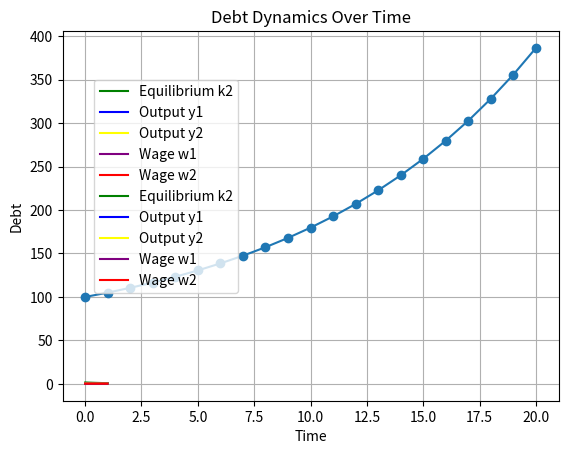
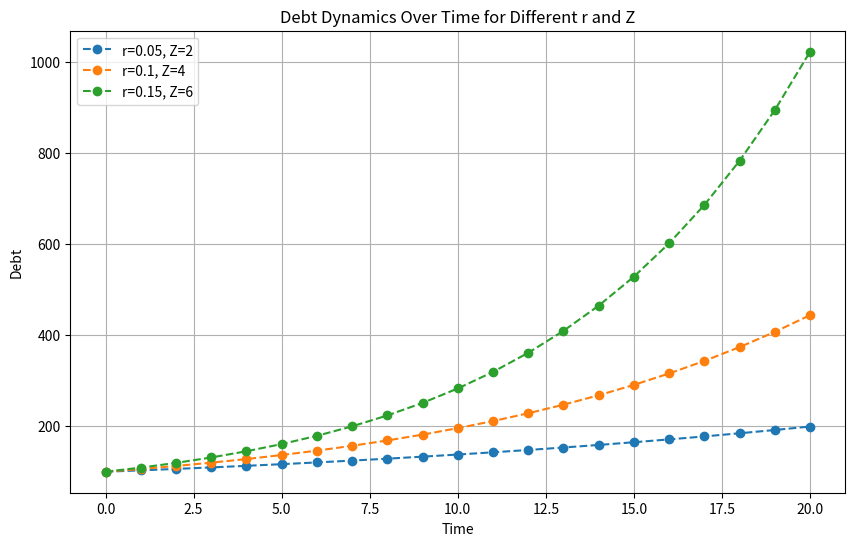
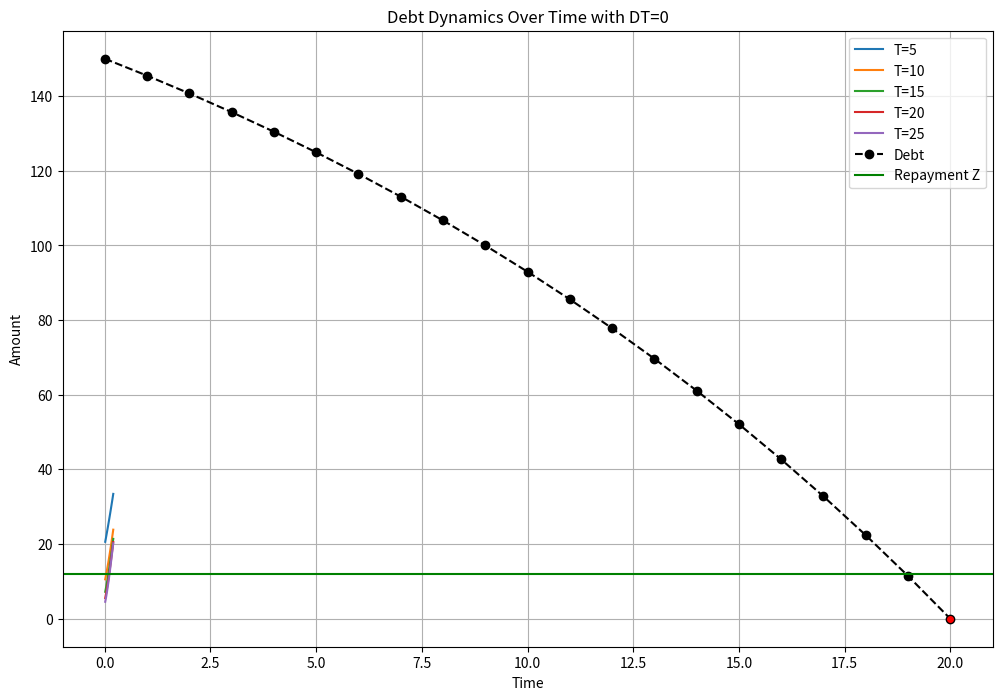
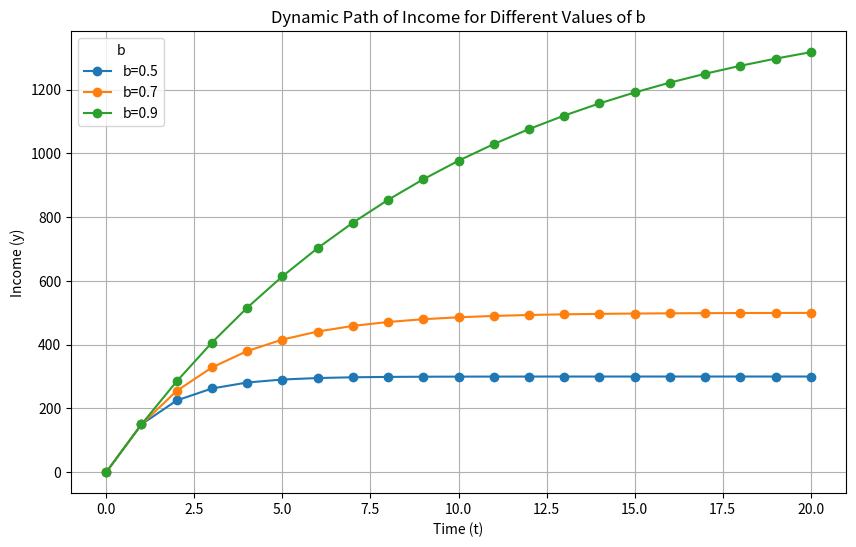
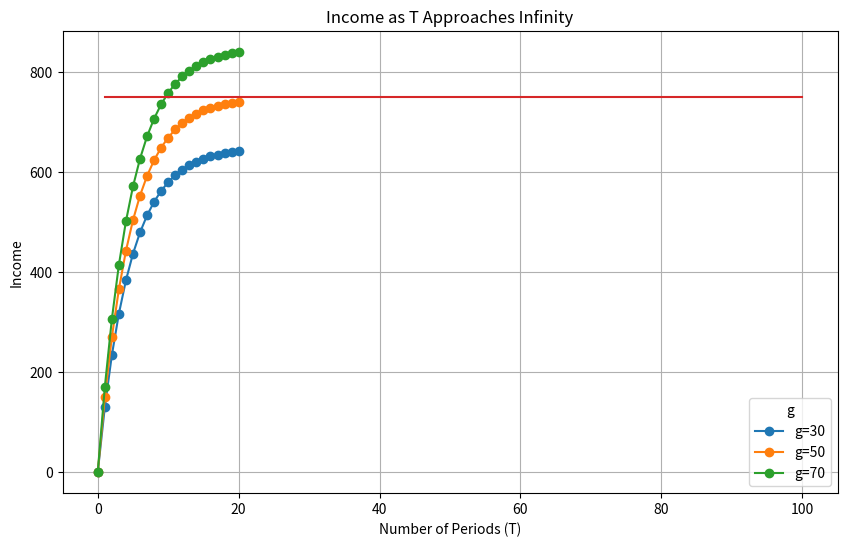
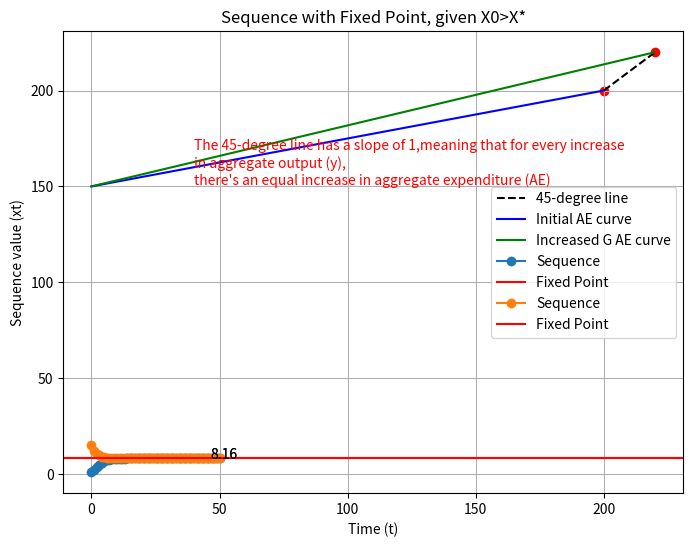
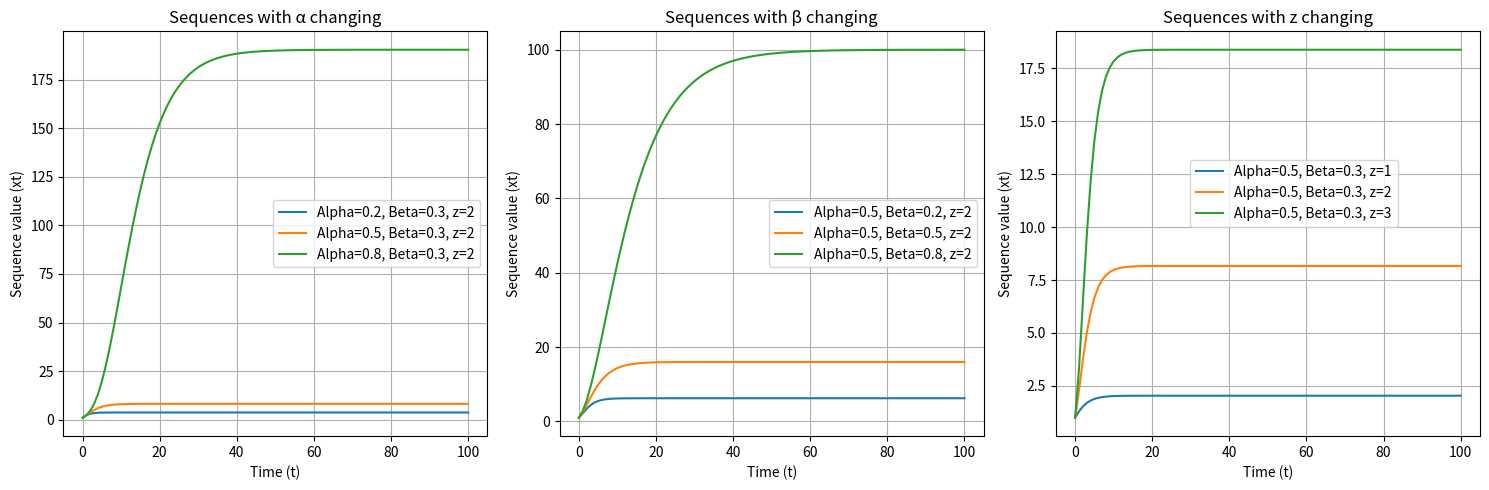

Python code for these plots, in order:
# -*- coding: utf-8 -*-
"""
@author: Riccardo Negrisoli
   # Matricola : 1104591
"""

print ('Problem set 2')
print ('  Non linear Equations and Function Approximation')
### Ex 1
print ('Exercize 1')
print ('Two period Fisher Model')
#%% Point C
import numpy as np
import matplotlib.pyplot as plt
from scipy.optimize import fsolve

# parameters
α=.3  #cobb douglas
g=.03 #productivity growth
A=.5
ρ=.05
θ=.5
k1=0.77
l1=0.99
l2=l1
def c2(k2):
    return k2+A*(1+g)*(k2**α)*(l2**(1-α))

def c1(k2):
    return 1+A*(k1**α)*(l1**(1-α))-k2

def r2(k2):
    return α*A*(1+g)*(k2**(α-1))*(l2**(1-α))

def mrs(k2):
    return ((c1(k2)/c2(k2))**(θ))/(1+ρ)

def mrt(k2):
    return 1/(1+r2(k2))

def ge(k2):
    return mrs(k2)-mrt(k2)


def eqr2(k2):
    return α *A*(1+g)*k2**(α-1)*(l2**(1-α))

def eqw2(k2):
    return (1-α)*A*(1+g)*(k2**(α))*(l2**(-α))

def bigU(k2):
    return (c1(k2)**(1-θ))/(1-θ)+ ((c2(k2)**(1-θ))/(1-θ))/(1+ρ)

def indc(cons1,U):
    return (U*(1-θ)*(1+ρ)-(1+ρ)*cons1**(1-θ))**(1/(1-θ))

def trc(cons1):
    return 1+A-cons1+A*(1+g)*(1+A-cons1)**(α)
def eqr2(k2):
    return α*A(1+g)*k2*(α-1)

def eqw2(k2):
    return (1-α)*A*(1+g)*k2*(α)

def bigU(k2):
    return (c1(k2)*(1-θ))/(1-θ)+ ((c2(k2)*(1-θ))/(1-θ))/(1+ρ)

def indc(cons1,U):    
    return (U*(1-θ)(1+ρ)-(1+ρ)*cons1(1-θ))*(1/(1-θ))      

def trc(cons1):
    return 1+A-cons1+A*(1+g)(1+A-cons1)*(α)
grid_max=0.99 
grid_size=100 
grid_min=0.01
grid= np.linspace(grid_min, grid_max, grid_size)
zer=np.zeros(len(grid))
gridinv= np.linspace(grid_max, grid_min, grid_size)

geq4=fsolve(ge,.2) # Find General Equilibrium with Fsolve

print("General Equilibrium with Fsolve", geq4)


geq5=fsolve(ge,grid_max-.2) # Find General Equilibrium with Fsolve

print("General Equilibrium with Fsolve", geq5)

#%% Point D
import os
os.getcwd()
os.getcwd()
##
# Function definition  #### Necessary to have 2 inputs variables
def c1(k2, l0):
    return 1 + A * (k1 ** α) * (l1 ** (1 - α)) - k2

def c2(k2, l0):
    return k2 + A * (1 + g) * (k2 ** α) * (l0 ** (1 - α))
def out1(k1,l0):
    return A*(k1**α) * (l0**(1-α))
def out2(k2,l0):
    return A * (1 + g) * k2 ** (α) * (l0 ** (1 - α))

def eqr2(k2, l0):
    return α * A * (1 + g) * k2 ** (α-1) * (l2 ** (1 - α))

def eqw2(k2, l0):
    return (1 - α) * A * (1 + g) * (k2 ** α) * (l2 ** (-α))

def ge(k2, l0):
    return c2(k2, l0) - 1 - A * (k1 ** α) * (l1 ** (1 - α))



# Grid parameters
grid_size = 10
l0_values = np.linspace(0.01, 0.99, grid_size)

# Lists to store equilibrium values
k2_values = []
y1_values = []
y2_values = []
w1_values = []
w2_values = []

# Iterating over different values of l0
for l0 in l0_values:
    # Find equilibrium k2 using fsolve
    geq = fsolve(ge, 0.2, args=(l0,))  # Initial guess for fsolve and passing l0 as argument
    k2_values.append(geq[0])  # Store equilibrium k2
    
    # Compute other variables based on equilibrium k2 and l0
    y1_values.append(out1(geq, l0))
    y2_values.append(out2(geq, l0))
    w1_values.append(eqr2(geq, l0))
    w2_values.append(eqw2(geq, l0))

# Plotting
plt.plot(l0_values, k2_values, label='Equilibrium k2',color='green')
plt.plot(l0_values, y1_values, label='Output y1',color='blue')
plt.plot(l0_values, y2_values, label='Output y2',color='yellow')
plt.plot(l0_values, w1_values, label='Wage w1',color='purple')
plt.plot(l0_values, w2_values, label='Wage w2',color='red')
plt.xlabel('Initial labor input l\u2080')
plt.ylabel('Values')
plt.title('Comparative Statics: Effects of changes in l\u2080 on k2, y1, y2, w1, w2')
plt.legend(bbox_to_anchor=(0.05, 0.55), loc='center left')
plt.grid(True)
plt.show()
#%% POINT E
# Iterate changing K0 this time
# Grid parameters
grid_size = 10
k0_values = np.linspace(0.01, 0.99, grid_size)

# Lists to store equilibrium values
k2_values = []
y1_values = []
y2_values = []
w1_values = []
w2_values = []

# Iterating over different values of K0
for k0 in k0_values:
    # Find equilibrium k2 using fsolve
    geq = fsolve(ge, 0.2, args=(k0,))  # Initial guess for fsolve and passing l0 as argument
    k2_values.append(geq[0])  # Store equilibrium k2
    
    # Compute other variables based on equilibrium k2 and l0
    y1_values.append(out1(geq, l0))
    y2_values.append(out2(geq, l0))
    w1_values.append(eqr2(geq, l0))
    w2_values.append(eqw2(geq, l0))

# Plotting
plt.plot(l0_values, k2_values, label='Equilibrium k2',color='green')
plt.plot(l0_values, y1_values, label='Output y1',color='blue')
plt.plot(l0_values, y2_values, label='Output y2',color='yellow')
plt.plot(l0_values, w1_values, label='Wage w1',color='purple')
plt.plot(l0_values, w2_values, label='Wage w2',color='red')
plt.xlabel('Initial capital input K\u2080')
plt.ylabel('Values')
plt.title('Comparative Statics: Effects of changes in k0 on k2, y1, y2, w1, w2')
plt.legend(bbox_to_anchor=(0.05, 0.58), loc='center left')
plt.grid(True)
plt.show()


###################################
#######################


################
#%% 
print ('Exercize 2')
print ('Ammortization of loan as a difference equation')

## Point B
import numpy as np
import matplotlib.pyplot as plt

# Function to compute debt for T periods
def compute_debt(T, r, Z, D0):
    debt = np.zeros(T+1)
    debt[0] = D0
    for t in range(T):
        debt[t+1] = debt[t] + r * debt[t] - Z
    return debt

# Assigning values
r = 0.1  # Interest rate
Z = 5    # Repayment per period
D0 = 100 # Initial debt
T = 20   # Number of periods

# Compute debt for T periods
debt = compute_debt(T, r, Z, D0)

# Plotting
time_periods = np.arange(T+1)
plt.plot(time_periods, debt, marker='o', linestyle='-')
plt.xlabel('Time')
plt.ylabel('Debt')
plt.title('Debt Dynamics Over Time')
plt.grid(True)
plt.show()
#%%  C

# Function to compute debt for T periods
def compute_debt(T, r, Z, D0):
    debt = np.zeros(T+1)
    debt[0] = D0
    for t in range(T):
        debt[t+1] = debt[t] + r * debt[t] - Z
    return debt

# Assigning values
Z_values = [2, 4, 6]  # Different repayment per period
r_values = [0.05, 0.1, 0.15]  # Different interest rates
D0 = 100  # Initial debt
T = 20    # Number of periods

# Plotting for different combinations of r and Z
plt.figure(figsize=(10, 6))
for r, Z in zip(r_values, Z_values):
    debt = compute_debt(T, r, Z, D0)
    plt.plot(np.arange(T+1), debt, marker='o', linestyle='--', label=f'r={r}, Z={Z}')

plt.xlabel('Time')
plt.ylabel('Debt')
plt.title('Debt Dynamics Over Time for Different r and Z')
plt.legend()
plt.grid(True)
plt.show()
"""
We conducted simulations to analyze the evolution of debt under various 
combinations of interest rates (denoted as "r") and repayment amounts per 
period (denoted as "Z").
As the interest rate increases, the debt tends to accumulate at a faster pace 
over time. This phenomenon occurs because higher interest rates result in larger
 interest payments accruing on the outstanding debt. Consequently, 
 the debt grows more rapidly, amplifying its burden on the debtor.

Increasing the repayment amount per period facilitates a more rapid reduction 
in the outstanding debt over time. A higher repayment means that a greater 
portion of the debtor's resources is allocated towards debt repayment.
 Consequently, the debt balance decreases more swiftly, alleviating the
 financial strain associated with debt.
 
The interplay between interest rates and repayment amounts shapes the overall
 trajectory of debt dynamics. For instance, a scenario characterized by a high
 interest rate coupled with a low repayment may lead to a scenario where debt 
 accumulates steadily. However, a high repayment can offset the adverse impact
 of a high interest rate by accelerating debt reduction.
Ensuring the stability and sustainability of debt dynamics is crucial. 
Persistent growth in debt or its approach towards unsustainable levels may 
precipitate financial instability or insolvency. It's imperative to monitor debt
dynamics closely to preemptively address any emerging risks to financial stability.
These simulations offer valuable insights for policymakers regarding the
 ramifications of varying interest rates and repayment policies on debt 
 sustainability. Policy adjustments such as modifications to interest rates or 
 repayment schedules may be warranted to achieve desired outcomes in debt
 management and mitigate associated risks.
"""
#%% E
# Function to compute Z* given r, T, and D0
def compute_repayment(r, T, D0):
    numerator = (1 + r)**T * D0
    denominator = ((1 + r)**T - 1) / r
    return numerator / denominator

# Assigning values
r_values = np.linspace(0.01, 0.2, 50)  # Interest rate range
D0_values = np.linspace(50, 200, 50)    # Initial debt range
T_values = np.arange(5, 30, 5)          # Number of periods range

# Plotting
plt.figure(figsize=(12, 8))
for T in T_values:
    Z_star_values = [compute_repayment(r, T, D0) for r in r_values]
    plt.plot(r_values, Z_star_values, label=f'T={T}')

plt.xlabel('Interest Rate (r)')
plt.ylabel('Repayment (Z*)')
plt.title('Repayment vs. Interest Rate for Different Values of T')
plt.legend(title='Number of Periods (T)')
plt.grid(True)
plt.show()
"""
we plotted the value of the repayment Z* as a function of different values of 
the interest rate (r), initial debt (D), and number of periods (T). We can then
 provide the following results

Effect of Interest Rate (r): As the interest rate increases, the required 
repayment Z* generally increases as well. This is because higher interest 
rates lead to larger interest payments, requiring larger repayments to offset 
the growth of the debt.

Impact of Initial Debt (D) The initial debt also influences the required 
repayment Z*. Higher initial debts generally require larger repayments to reach
 zero debt by the end of the specified period.

Dependency on Number of Periods (T): The number of periods (T) plays a crucial 
role in determining the required repayment Z*. Longer periods typically require 
larger repayments, as the debt has more time to accumulate interest.

Interaction between Parameters: The relationship between Z, r, D, and T is 
complex and interdependent. Changes in one parameter can affect the required 
repayment, and these effects may be amplified or mitigated by changes in other 
parameters.

Policy Implications: Understanding how changes in interest rates, initial debt 
levels, and repayment periods affect the required repayment can inform 
policymakers about the trade-offs involved in debt management policies.
 Adjustments to interest rates or repayment schedules may be necessary to ensure
 debt sustainability and financial stability. Overall, the plot provides 
 valuable insights into the dynamics of debt repayment and how it is influenced
 by various economic factors.
 
 """
########################


# Function to compute debt for T periods
def compute_debt(T, r, Z, D0):
    debt = np.zeros(T+1)
    debt[0] = D0
    for t in range(T):
        debt[t+1] = debt[t] + r * debt[t] - Z
    return debt

# Function to find the repayment required for debt to reach 0
def find_repayment_for_zero_debt(D0, r, T):
    numerator = (1 + r)**T * D0
    denominator = ((1 + r)**T - 1) / r
    return numerator / denominator

# Assigning values
D0 = 150    # Initial debt
r = 0.05    # Interest rate
T = 20      # Number of periods

# Find the repayment required for debt to reach 0
Z_star = find_repayment_for_zero_debt(D0, r, T)

# Compute debt for T periods with this Z
debt = compute_debt(T, r, Z_star, D0)

# Plotting
time_periods = np.arange(T+1)
plt.plot(time_periods, debt, marker='o', linestyle='--', label='Debt',color='k')
plt.axhline(y=Z_star, color='g', linestyle='-', label='Repayment Z')
plt.xlabel('Time')
plt.ylabel('Amount')
plt.title('Debt Dynamics Over Time with DT=0')
plt.legend()
plt.grid(True)
plt.plot(20, 0, marker='o', markersize=4, color='red')
plt.show()

"""
The graph depicts how with specific initial parameters we reach the point 
where initial debt is annihilated. This is an example of sustainable path
"""

###########################


###################################
#%% Exercize 3
print("_____________")
print("_____________")
print ('Exercize 3')
print('Keynes’ Multiplier as a Difference Equation')
print("_____________")
print("_____________")
 ##### Point B and C

import numpy as np
import matplotlib.pyplot as plt

def compute_income(b, i, g, T):
    time_periods = np.arange(T+1)
    return i * (1 - b**time_periods) / (1 - b) + g * (1 - b**time_periods) / (1 - b)

i = 100
g = 50
T = 20
b_values = [0.5, 0.7, 0.9]

plt.figure(figsize=(10, 6))
for b in b_values:
    income = compute_income(b, i, g, T)
    plt.plot(np.arange(T+1), income, marker='o', linestyle='-', label=f'b={b}')

plt.xlabel('Time (t)')
plt.ylabel('Income (y)')
plt.title('Dynamic Path of Income for Different Values of b')
plt.legend(title='b')
plt.grid(True)
plt.show()
#%% Point D
# Assigning values
i = 100  # Investment
T = 20   # Number of periods
b = 0.8  # Consumption parameter
g_values = [30, 50, 70]  # Different values of g

# Plotting
plt.figure(figsize=(10, 6))
for g in g_values:
    income = compute_income(b, i, g, T)
    plt.plot(np.arange(T+1), income, marker='o', linestyle='-', label=f'g={g}')

plt.xlabel('Time (t)')
plt.ylabel('Income (y)')
plt.title('Dynamic Path of Income for Different Values of g')
plt.legend(title='g')
plt.grid(True)
plt.show()
#%% Point E
# Function to compute the multiplier f(b,T--> ∞)
def multiplier(b, i, g, T):
    return (i + g) / ( (1 - b))

# Assigning values
i = 100  # Investment
g = 50   # Government spending
T_values = np.arange(1, 101)  # Number of periods range
b = 0.8  # Consumption parameter

# Compute multiplier for each T
multipliers = [multiplier(b, i, g, T) for T in T_values]

# Plotting
plt.plot(T_values, multipliers)
plt.xlabel('Number of Periods (T)')
plt.ylabel('Income')
plt.title('Income as T Approaches Infinity')
plt.grid(True)
plt.show()
"""
The multiplier represents the ratio by which an initial change in autonomous 
expenditure (such as investment or government spending) leads to a larger change
 in overall income or output in the economy. 

Here,i represents investment and g represents government spending. The expression
 {i + g}/{1 - b} denotes the equilibrium level of income y when consumption 
 depends on the income of the previous period Yt-1 with a marginal propensity to
 consume b. Interpreting this expression in terms of the multiplier, we can see 
 that an increase in investment i or government spending g leads to a multiplied 
 increase in equilibrium income. The size of this multiplier is determined by 
 the marginal propensity to consume b.
For this example, if b = 0.8, then the multiplier would be 1/{1 - 0.8} = 5 
 This means that for every euro increase in investment or government spending, 
 overall income would increase by five euros. 
Thus, the expression encapsulates the Keynesian idea that changes in autonomous 
expenditure can have amplified effects on overall income and output in the 
economy due to induced changes in consumption, leading to a multiplier effect.

In our example as T goes to infinite and the steady steate is reached
 we have an income constant at 750 €
"""
#%% Point F
# Initial values
C = 100   # Consumption
I = 50    # Investment
G = 50    # Government spending
y0 = C + I + G  # Initial equilibrium output

# Increase in government spending
G_new = 70  # New government spending
y1 = C + I + G_new  # New equilibrium output

# Plotting
plt.figure(figsize=(8, 6))
comment = 'The 45-degree line has a slope of 1,meaning that for every increase \nin aggregate output (y),\nthere\'s an equal increase in aggregate expenditure (AE)'
plt.annotate(comment, xy=(40, 151), fontsize=10, color='red')
# Aggregate expenditure function (AE)
y_values = [y0, y1]
plt.plot(y_values, y_values, color='black', linestyle='--', label='45-degree line')

# Initial AE curve
plt.plot([0, y0], [C + I, y0], color='blue', label='Initial AE curve')

# Increased government spending AE curve
plt.plot([0, y1], [C + I, y1], color='green', label='Increased G AE curve')


# Equilibrium points
plt.scatter([y0, y1], [y0, y1], color='red')
plt.xlabel('Aggregate Output (y)')
plt.ylabel('Aggregate Expenditure (AE)')
plt.title('Keynesian Cross Diagram')
plt.grid(True)
plt.legend()
plt.show()
#####################


############################################
#%% Exercize 4
print("_____________")
print("_____________")
print ('Exercize 4')
print('Non linear difference equation and Fixed point iteration')
print("_____________")
print("_____________")
##### Point B
import numpy as np
import matplotlib.pyplot as plt

def generate_sequence(alpha, beta, z, x0, T):
    sequence = [x0]
    for t in range(T):
        xt = z * (sequence[-1] ** alpha) + beta * sequence[-1]
        sequence.append(xt)
    return sequence

# Parameters
alpha = 0.5
beta = 0.3
z = 2
x0 = 1
T = 50  # Number of time steps

# Generate sequence
xt_sequence = generate_sequence(alpha, beta, z, x0, T)

# Find fixed point (point of convergence)
fixed_point = xt_sequence[-1]  # Last element of the sequence

# Plotting
plt.plot(range(T+1), xt_sequence, marker='o', linestyle='-', label='Sequence')
plt.axhline(y=fixed_point, color='r', linestyle='-', label='Fixed Point')
plt.text(57, fixed_point, f'{fixed_point:.2f}', fontsize=10, ha='right')
plt.xlabel('Time (t)')
plt.ylabel('Sequence value (xt)')
plt.title('Sequence with Fixed Point, given X0<X*')
plt.legend()
plt.grid(True)
plt.show()

"""
The provided code utilizes fixed point iteration to find the convergence point 
of a nonlinear difference equation. Through successive iterations, the sequence
 approaches the fixed point, representing the long-term behavior of the system.
 This method offers a straightforward approach for numerical approximation, 
 although its convergence depends on the characteristics of the equation.
"""
#%% Point C
x0 = 15
# Generate sequence
xt_sequence = generate_sequence(alpha, beta, z, x0, T)

# Find fixed point (point of convergence)
fixed_point = xt_sequence[-1]  # Last element of the sequence

# Plotting
plt.plot(range(T+1), xt_sequence, marker='o', linestyle='-', label='Sequence')
plt.axhline(y=fixed_point, color='r', linestyle='-', label='Fixed Point')
plt.text(57, fixed_point, f'{fixed_point:.2f}', fontsize=10, ha='right')
plt.xlabel('Time (t)')
plt.ylabel('Sequence value (xt)')
plt.title('Sequence with Fixed Point, given X0>X*')
plt.legend()
plt.grid(True)
plt.show()
"""
By observing points both above and below the fixed point, we can gain insight
 into the behavior of the sequence in relation to its convergence.
"""
#%% Point D
# Parameters
alphas = [0.2, 0.5, 0.8]  # Different values of alpha
betas = [0.3]             # Fixed value of beta
z_values = [2]            # Fixed value of z
x0 = 1                    # Initial condition
T = 100                   # Number of time steps

# Subplot for sequences with α changing
plt.figure(figsize=(15, 5))
plt.subplot(1, 3, 1)
plt.title('Sequences with α changing')
for alpha in alphas:
    for beta in betas:
        for z in z_values:
            xt_sequence = generate_sequence(alpha, beta, z, x0, T)
            plt.plot(range(T+1), xt_sequence, label=f'Alpha={alpha}, Beta={beta}, z={z}')
plt.xlabel('Time (t)')
plt.ylabel('Sequence value (xt)')
plt.legend()
plt.grid(True)

# Parameters for sequences with β changing
alphas = [0.5]  # Fixed value of alpha
betas = [0.2, 0.5, 0.8]  # Different values of beta
z_values = [2]  # Fixed value of z

plt.subplot(1, 3, 2)
plt.title('Sequences with β changing')
for alpha in alphas:
    for beta in betas:
        for z in z_values:
            xt_sequence = generate_sequence(alpha, beta, z, x0, T)
            plt.plot(range(T+1), xt_sequence, label=f'Alpha={alpha}, Beta={beta}, z={z}')
plt.xlabel('Time (t)')
plt.ylabel('Sequence value (xt)')
plt.legend()
plt.grid(True)

# Parameters for sequences with z changing
alphas = [0.5]  # Fixed value of alpha
betas = [0.3]   # Fixed value of β
z_values = [1, 2, 3]  # Different values of z

plt.subplot(1, 3, 3)
plt.title('Sequences with z changing')
for alpha in alphas:
    for beta in betas:
        for z in z_values:
            xt_sequence = generate_sequence(alpha, beta, z, x0, T)
            plt.plot(range(T+1), xt_sequence, label=f'Alpha={alpha}, Beta={beta}, z={z}')
plt.xlabel('Time (t)')
plt.ylabel('Sequence value (xt)')
plt.legend(bbox_to_anchor=(0.3, 0.7), loc='best')
plt.grid(True)

plt.tight_layout()
plt.show()

"""
 With this code we showed how the fixed point changes and how quickly the 
 sequence converges changing every time different parameters.
"""
 




